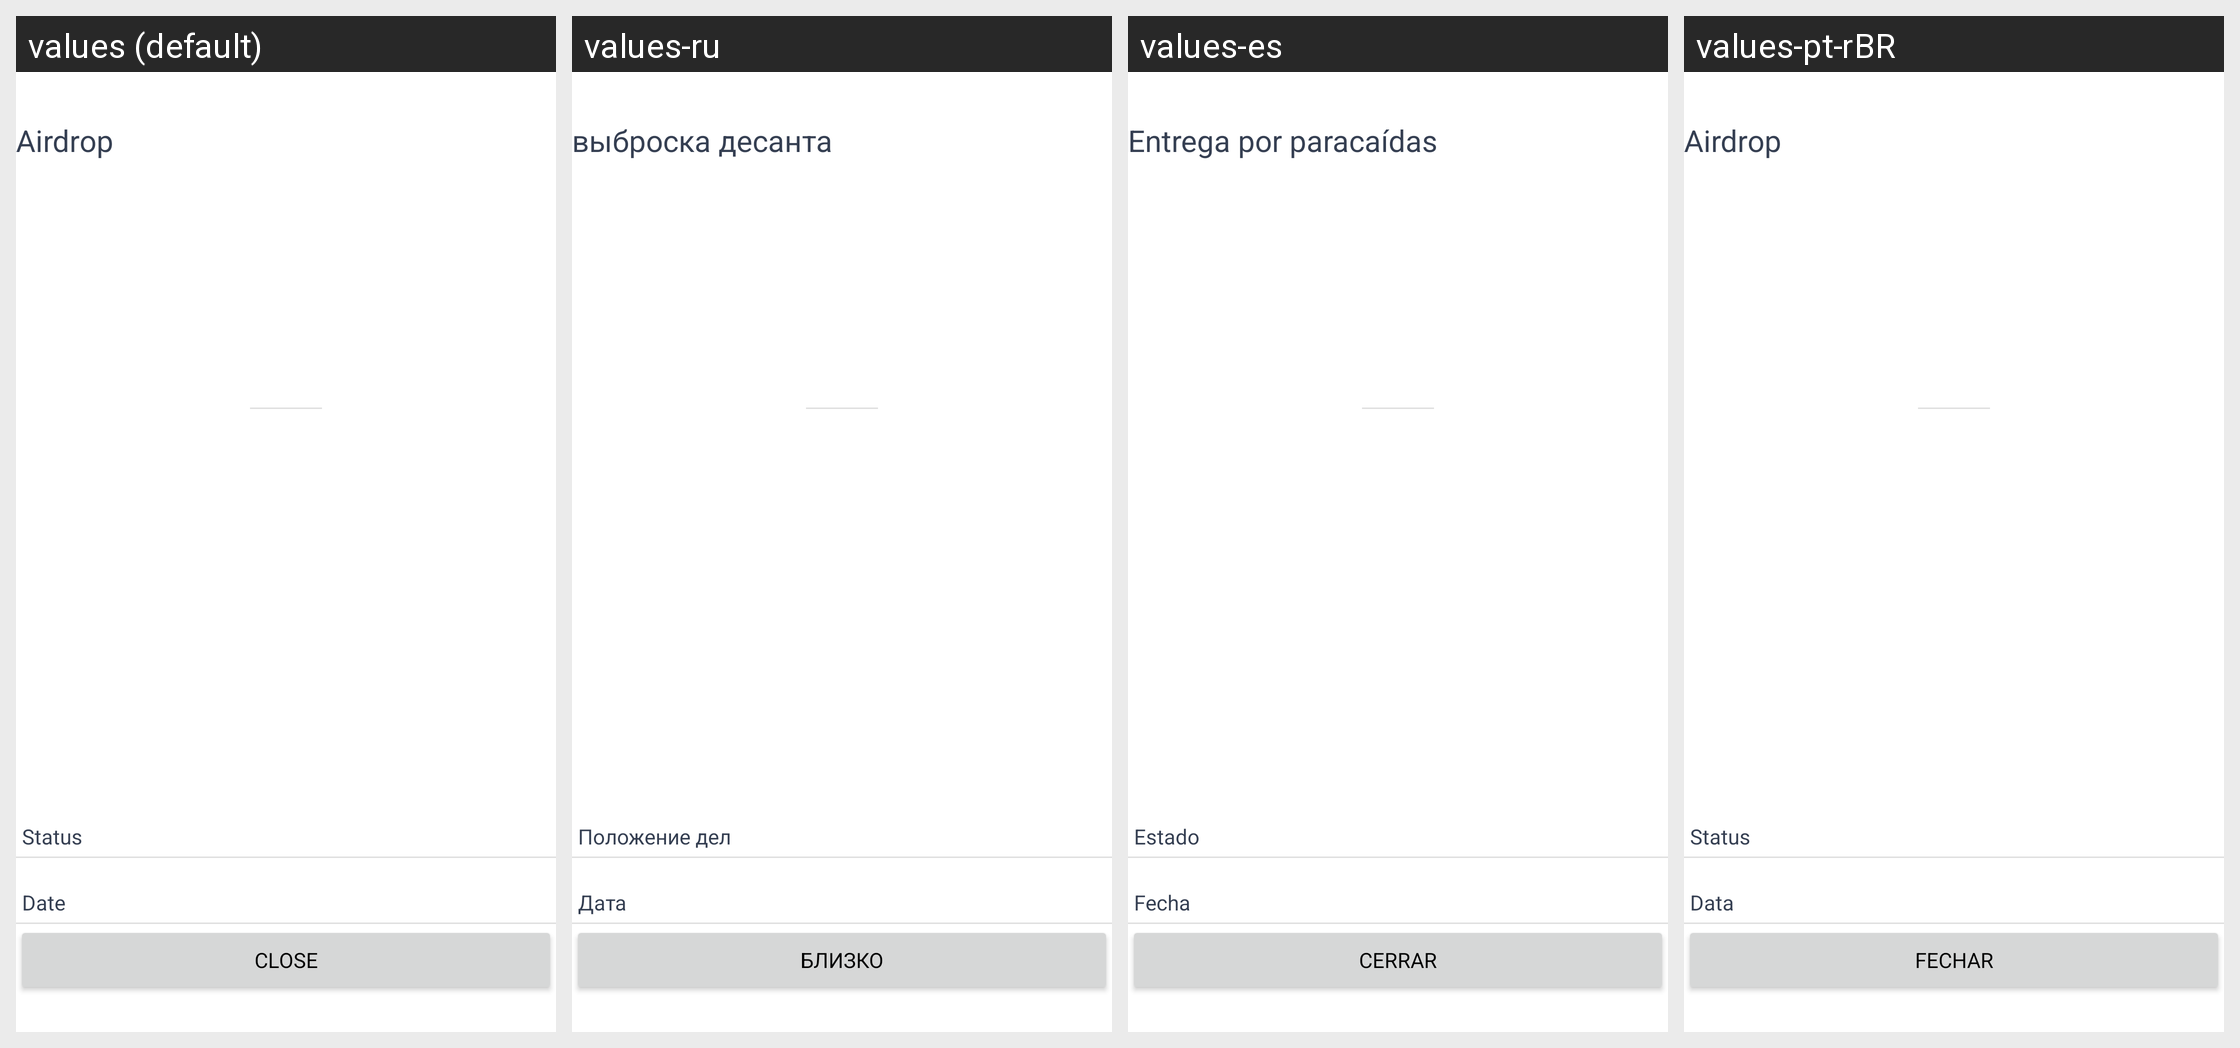

The Android screen above is rendered under several locales of the same app. Produce the string resources it draws, with the default and per-locale values.
Android screen res/layout/dialog_airdrop_status.xml rendered under 4 locales, left to right: values (default), values-ru, values-es, values-pt-rBR. Device: Nexus 5 (rendered at 1080×1920; each locale shown at half size, 540×960, under a caption strip naming it); theme AppTheme.
Other locales in the repository, not shown: values-fr, values-pt, values-tr.
Strings drawn on this screen, with the default value and each locale's value (text and hints the layout hard-codes, and strings that could not be matched under every locale, appear in the picture but are not listed):

airdrop_received_sheet_heading
  values: Airdrop
  values-ru: выброска десанта
  values-es: Entrega por paracaídas
  values-pt-rBR: Airdrop

airdrop_received_sheet_status_label
  values: Status
  values-ru: Положение дел
  values-es: Estado
  values-pt-rBR: Status

airdrop_received_sheet_date_label
  values: Date
  values-ru: Дата
  values-es: Fecha
  values-pt-rBR: Data

airdrop_received_sheet_close_btn
  values: Close
  values-ru: близко
  values-es: Cerrar
  values-pt-rBR: Fechar
